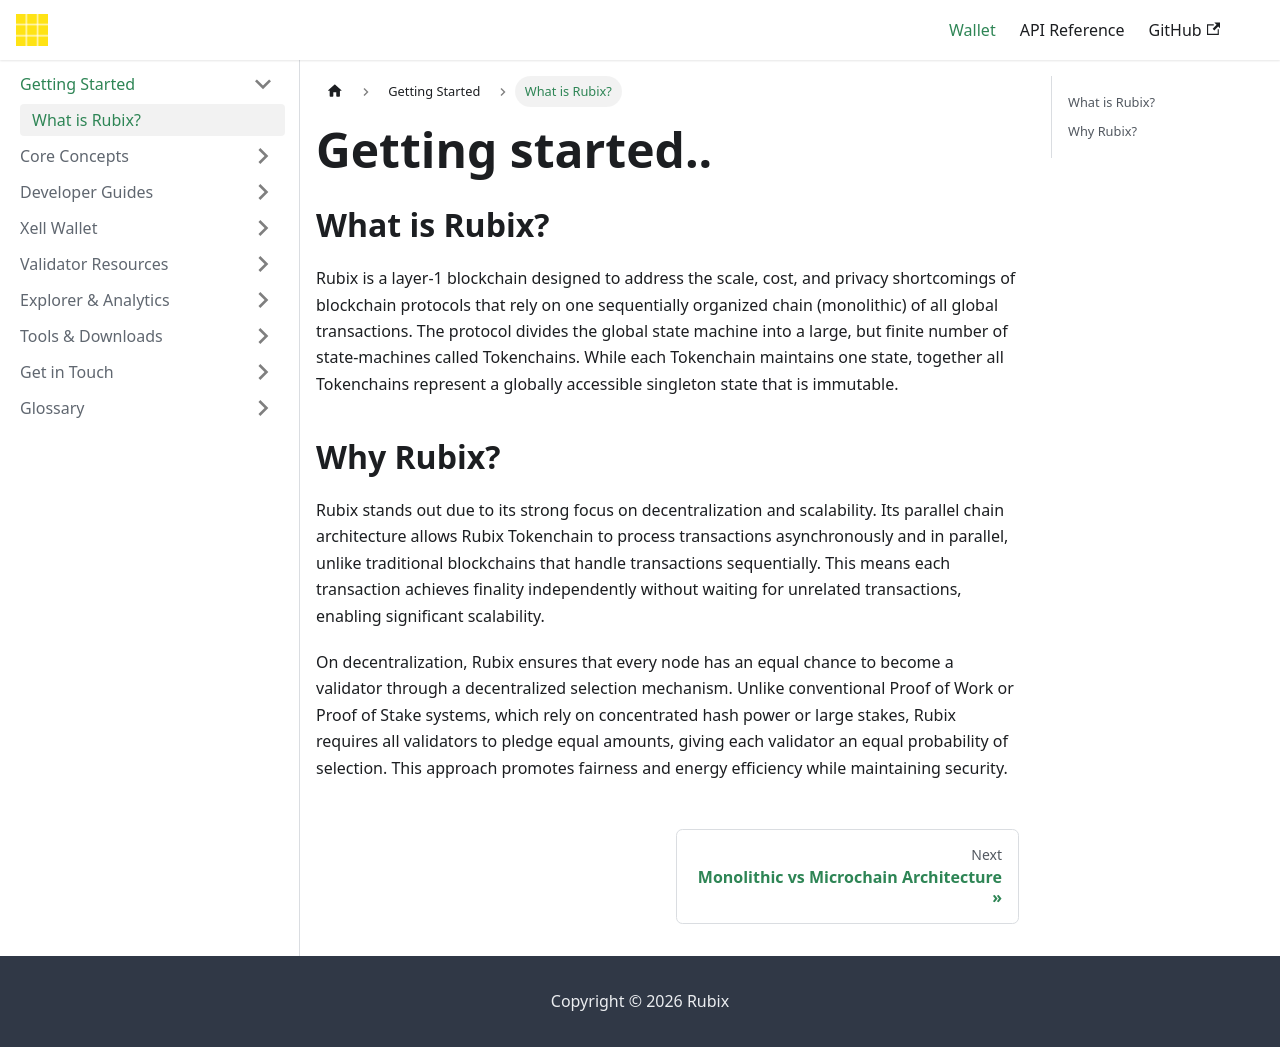

repository: rubixchain/learn · page: docs/getting-started/what-is-rubix/index.html · generator: docusaurus

---
id: what-is-rubix
title: Getting started..
sidebar_label: What is Rubix?
---

<!-- File: docs/getting-started/what-is-rubix.md -->
## What is Rubix?

Rubix is a layer-1 blockchain designed to address the scale, cost, and privacy shortcomings of blockchain protocols that rely on one sequentially organized chain (monolithic) of all global transactions. The protocol divides the global state machine into a large, but finite number of state-machines called Tokenchains. While each Tokenchain maintains one state, together all Tokenchains represent a globally accessible singleton state that is immutable.

## Why Rubix?

Rubix stands out due to its strong focus on decentralization and scalability. Its parallel chain architecture allows Rubix Tokenchain to process transactions asynchronously and in parallel, unlike traditional blockchains that handle transactions sequentially. This means each transaction achieves finality independently without waiting for unrelated transactions, enabling significant scalability.

On decentralization, Rubix ensures that every node has an equal chance to become a validator through a decentralized selection mechanism. Unlike conventional Proof of Work or Proof of Stake systems, which rely on concentrated hash power or large stakes, Rubix requires all validators to pledge equal amounts, giving each validator an equal probability of selection. This approach promotes fairness and energy efficiency while maintaining security.
